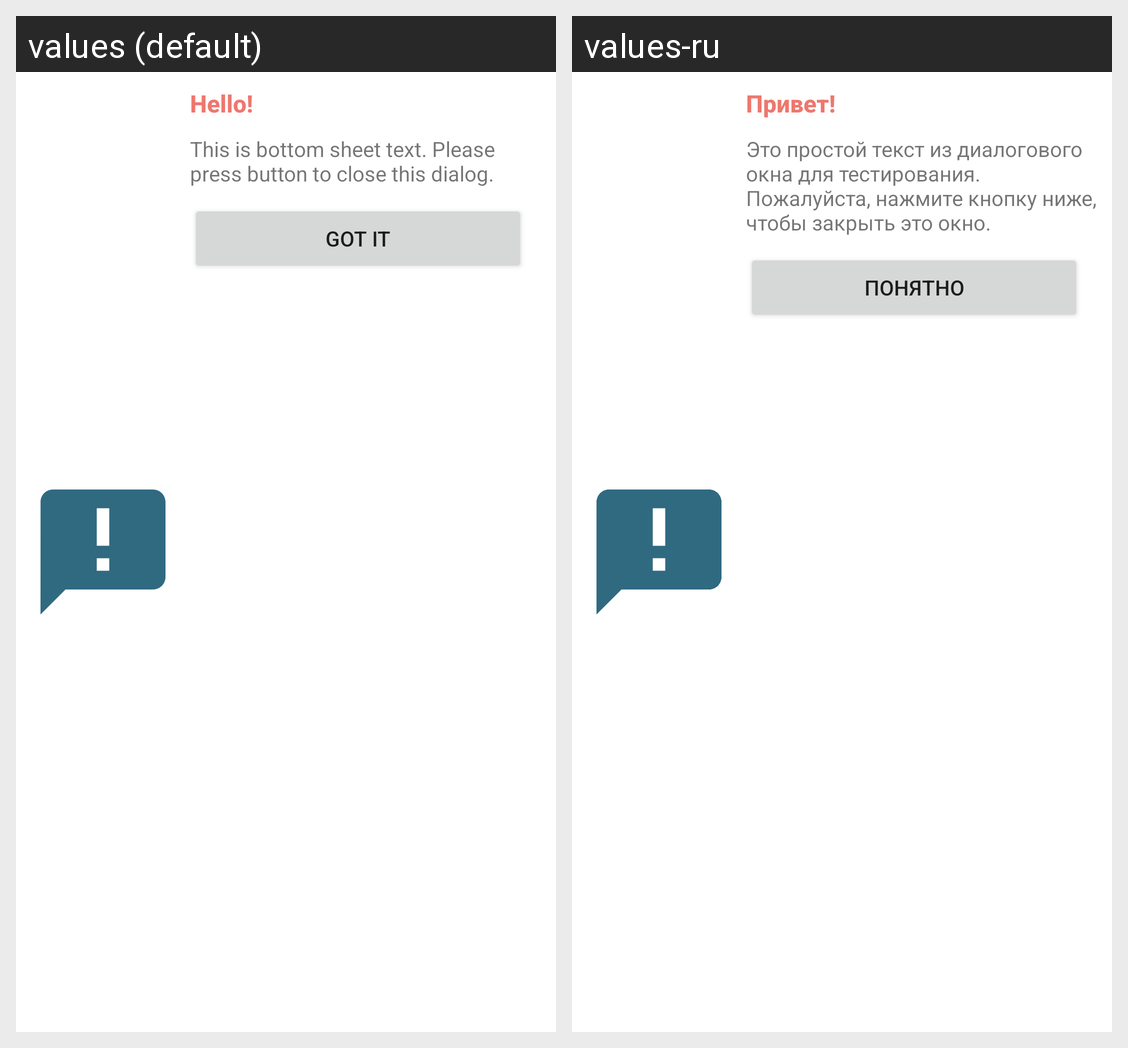

For this localized Android screen grid, give each drawn string resource with its value in every locale shown.
Android screen res/layout/bottom_sheet_dialog.xml rendered under 2 locales, left to right: values (default), values-ru. Device: Nexus 5 (rendered at 1080×1920; each locale shown at half size, 540×960, under a caption strip naming it); theme Theme.Bottom.
Strings drawn on this screen, with the default value and each locale's value (text and hints the layout hard-codes, and strings that could not be matched under every locale, appear in the picture but are not listed):

dialogTitle
  values: Hello!
  values-ru: Привет!

dialogText
  values: This is bottom sheet text. Please press button to close this dialog.
  values-ru: Это простой текст из диалогового окна для тестирования. Пожалуйста, нажмите кнопку ниже, чтобы закрыть это окно.

dialogButtonText
  values: Got it
  values-ru: Понятно
